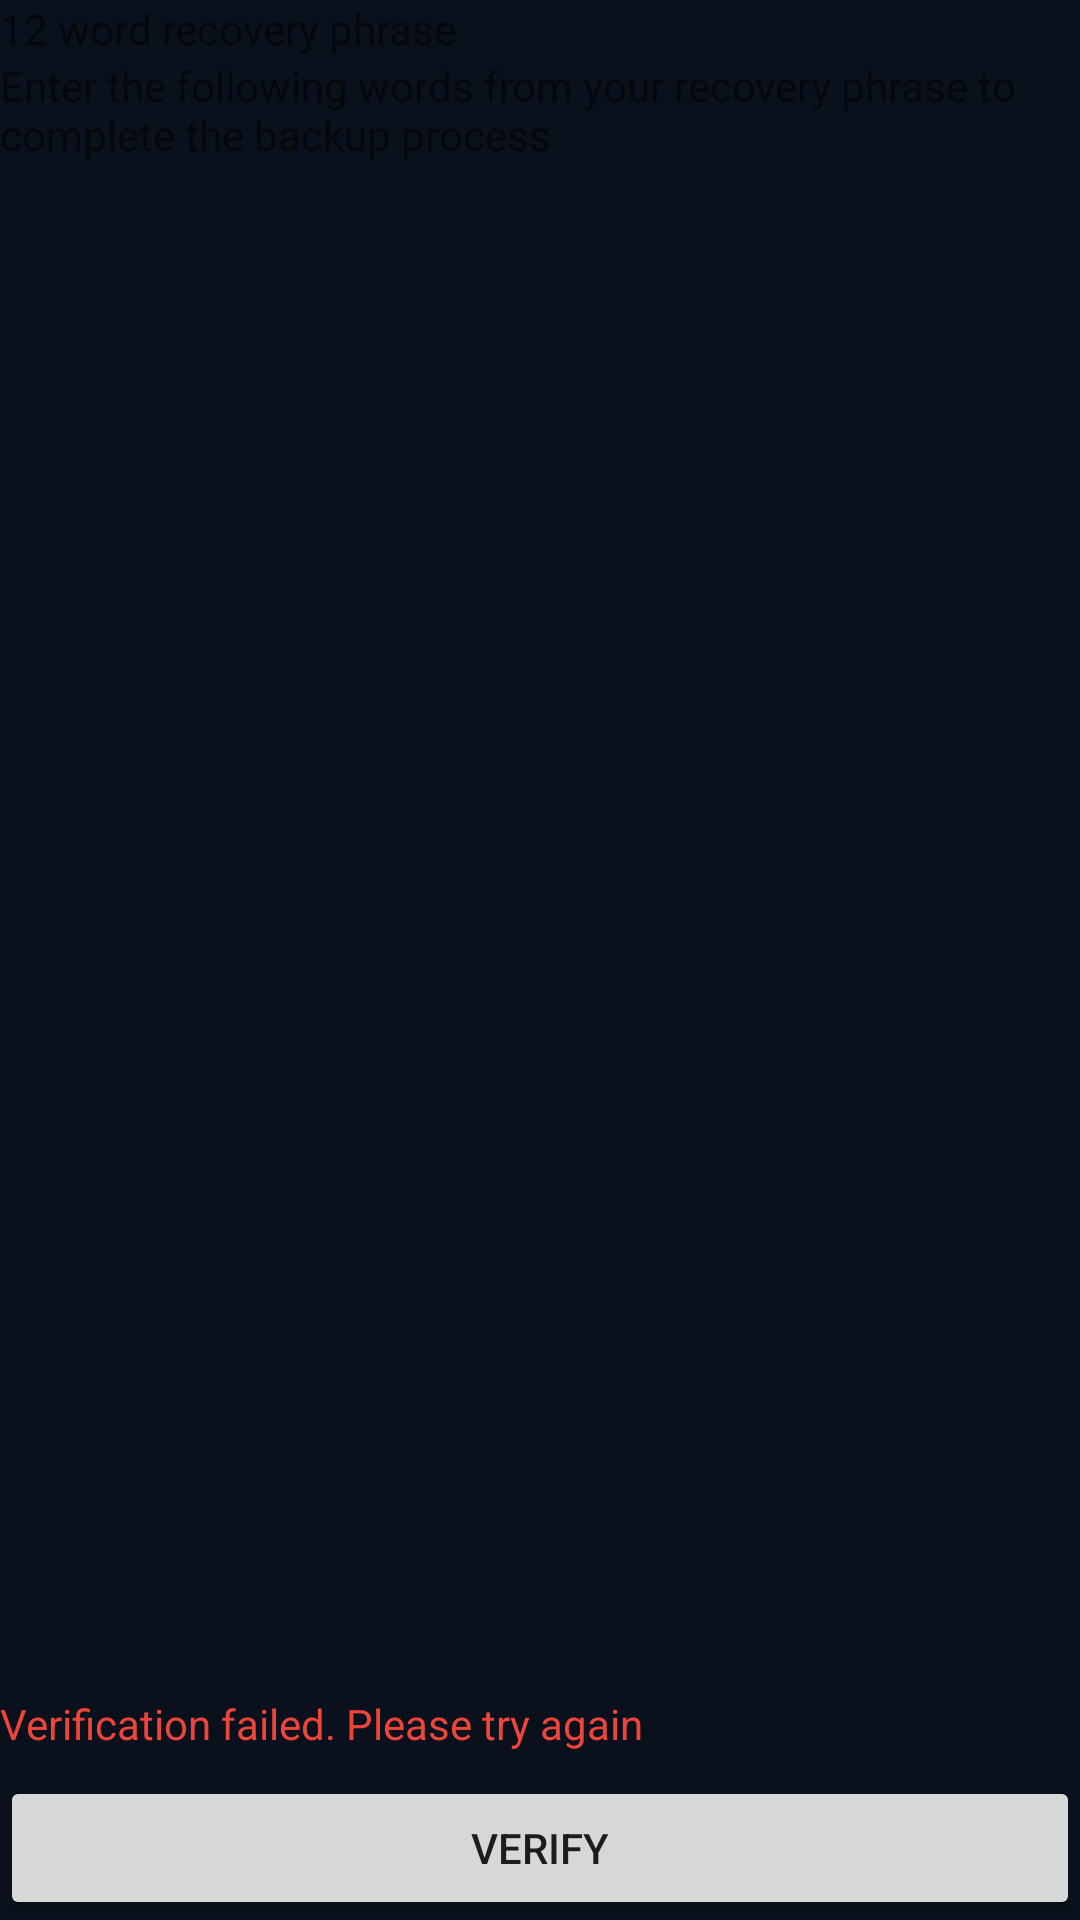

Reconstruct the res/layout file that produces this screen, plus the resources it refers to.
<!-- AndroidManifest.xml: application theme AppTheme -->
<!-- res/layout/fragment_backup_verify.xml -->
<?xml version="1.0" encoding="utf-8"?>
<RelativeLayout xmlns:android="http://schemas.android.com/apk/res/android" xmlns:app="http://schemas.android.com/apk/res-auto" xmlns:aapt="http://schemas.android.com/aapt" android:tag="layout/fragment_backup_verify_0" android:background="@color/appBackground" android:layout_width="match_parent" android:layout_height="match_parent" android:layout_marginStart="@dimen/screen_margin_horizontal" android:layout_marginEnd="@dimen/screen_margin_horizontal">
    <TextView android:id="@+id/titleTextView" android:layout_width="match_parent" android:layout_height="wrap_content" android:text="@string/titlePhraseBackup" style="@style/HeaderTextAppearance"/>
    <TextView android:id="@+id/verifyMessageTextView" android:layout_width="match_parent" android:layout_height="wrap_content" android:text="@string/verifyPhrase" android:layout_below="@+id/titleTextView" style="@style/SecondaryTextAppearance"/>
    <LinearLayout android:orientation="vertical" android:id="@+id/verifyContainerLayout" android:layout_width="match_parent" android:layout_height="wrap_content" android:layout_marginTop="36dp" android:layout_below="@+id/verifyMessageTextView"/>
    <TextView android:textColor="@color/colorErrorText" android:tag="binding_1" android:layout_width="match_parent" android:layout_height="wrap_content" android:layout_marginBottom="8dp" android:text="@string/verifyFail" android:layout_above="@+id/verifyButton"/>
    <Button android:id="@+id/verifyButton" android:tag="binding_2" android:layout_width="match_parent" android:layout_height="wrap_content" android:text="@string/verify" android:layout_alignParentBottom="true"/>
</RelativeLayout>
<!-- resources referenced by this layout -->
<resources>
  <color name="appBackground">@color/colorPrimary</color>
  <color name="colorErrorText">@color/colorError</color>
  <dimen name="screen_margin_horizontal">16dp</dimen>
  <string name="titlePhraseBackup">12 word recovery phrase</string>
  <string name="verify">Verify</string>
  <string name="verifyFail">Verification failed. Please try again</string>
  <string name="verifyPhrase">Enter the following words from your recovery phrase to complete the backup process</string>
  <color name="colorPrimary">#0a111c</color>
  <color name="colorError">#ee453a</color>
</resources>
